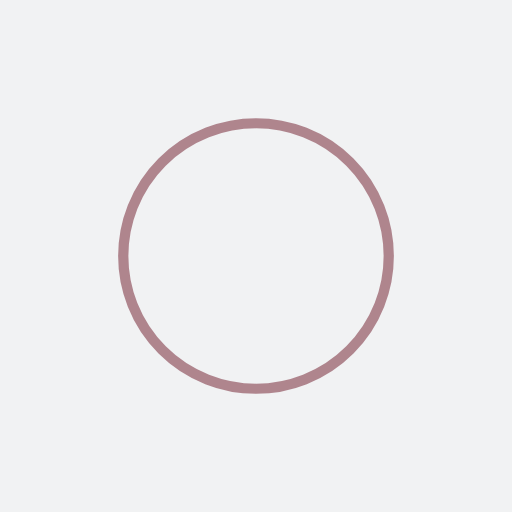
t = 0.00 s
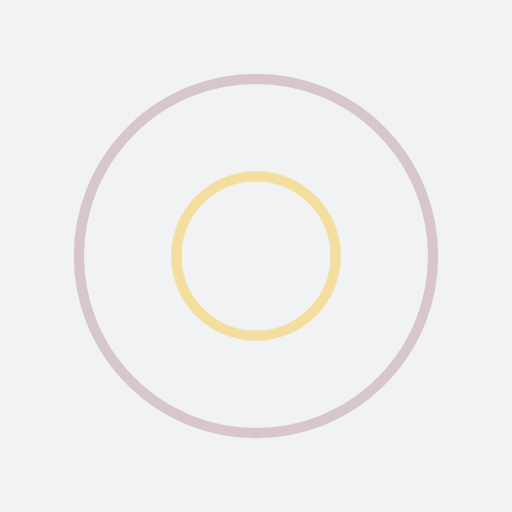
t = 0.25 s
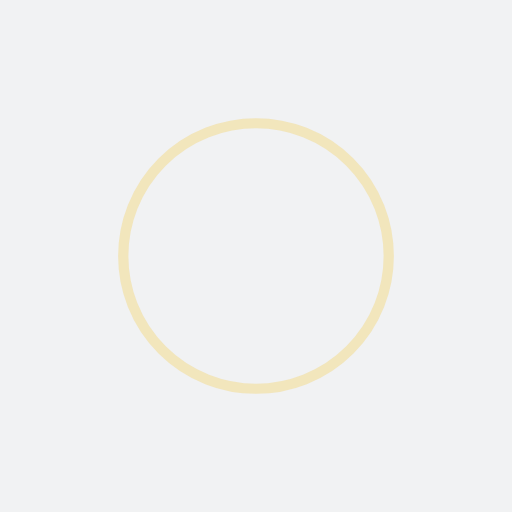
t = 0.50 s
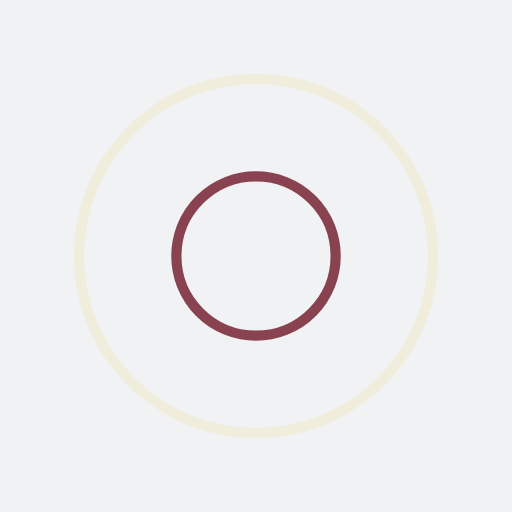
t = 0.75 s

The animated SVG that drew these frames (rendered in a browser with its animation timeline set to each time). Animation: 4 SMIL elements (animate=4); one cycle of 1.00 s, repeats indefinitely.

<?xml version="1.0" encoding="utf-8"?>
<svg xmlns="http://www.w3.org/2000/svg" xmlns:xlink="http://www.w3.org/1999/xlink" style="margin: auto; background: rgb(241, 242, 243); display: block; shape-rendering: auto;" width="200px" height="200px" viewBox="0 0 100 100" preserveAspectRatio="xMidYMid">
<circle cx="50" cy="50" r="0" fill="none" stroke="#f3da85" stroke-width="2">
  <animate attributeName="r" repeatCount="indefinite" dur="1s" values="0;40" keyTimes="0;1" keySplines="0 0.2 0.8 1" calcMode="spline" begin="0s"></animate>
  <animate attributeName="opacity" repeatCount="indefinite" dur="1s" values="1;0" keyTimes="0;1" keySplines="0.2 0 0.8 1" calcMode="spline" begin="0s"></animate>
</circle><circle cx="50" cy="50" r="0" fill="none" stroke="#6e1728" stroke-width="2">
  <animate attributeName="r" repeatCount="indefinite" dur="1s" values="0;40" keyTimes="0;1" keySplines="0 0.2 0.8 1" calcMode="spline" begin="-0.5s"></animate>
  <animate attributeName="opacity" repeatCount="indefinite" dur="1s" values="1;0" keyTimes="0;1" keySplines="0.2 0 0.8 1" calcMode="spline" begin="-0.5s"></animate>
</circle>
<!-- [ldio] generated by https://loading.io/ --></svg>